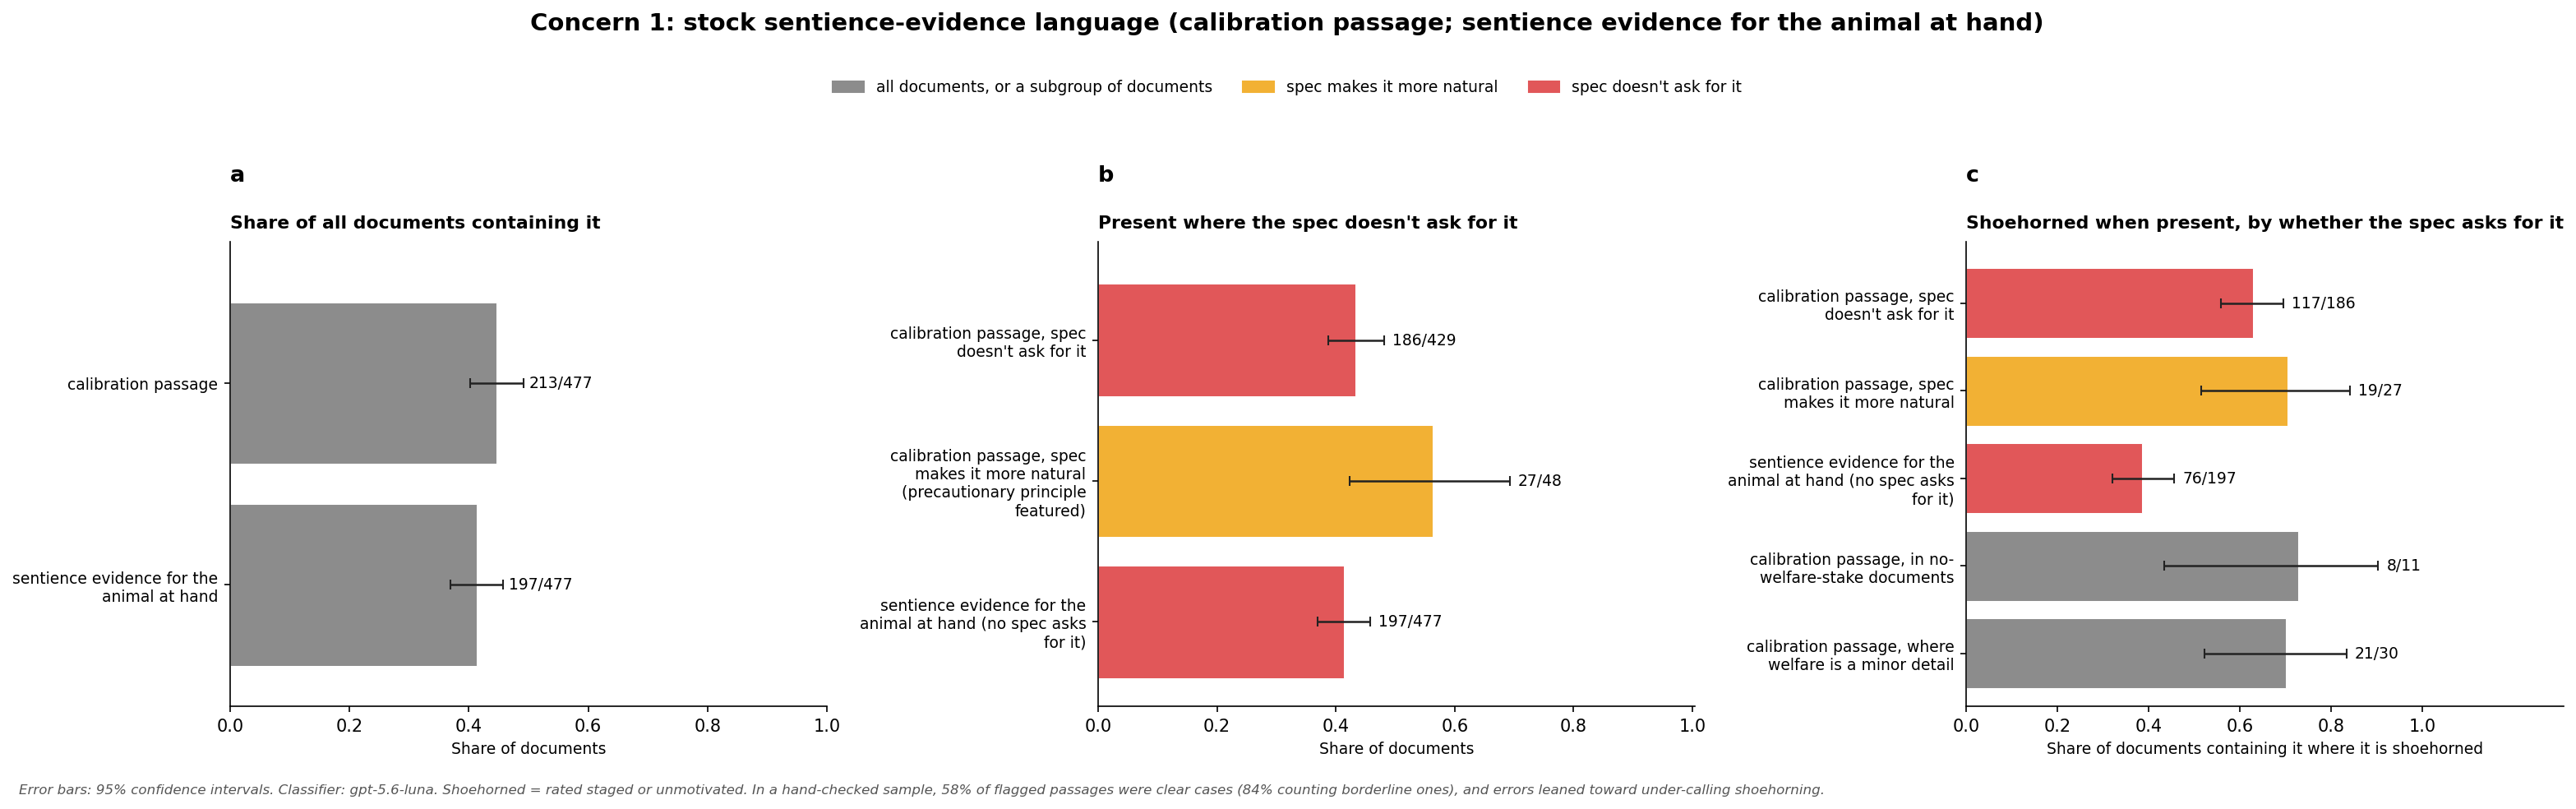

Values plotted in this chart, from the file beside it:
panel, panel_title, bar_label, numerator, denominator, plotted_value, interval_low, interval_high, interval_method
a, Share of all documents containing it, calibration passage, 213, 477, 0.4465, 0.4025, 0.4914, wilson
a, Share of all documents containing it, sentience evidence for the animal at han…, 197, 477, 0.413, 0.3697, 0.4577, wilson
b, Present where the spec doesn't ask for i…, calibration passage, spec doesn't ask fo…, 186, 429, 0.4336, 0.3875, 0.4808, wilson
b, Present where the spec doesn't ask for i…, calibration passage, spec makes it more …, 27, 48, 0.5625, 0.4227, 0.693, wilson
b, Present where the spec doesn't ask for i…, sentience evidence for the animal at han…, 197, 477, 0.413, 0.3697, 0.4577, wilson
c, Shoehorned when present, by whether the …, calibration passage, spec doesn't ask fo…, 117, 186, 0.629, 0.5577, 0.6952, wilson
c, Shoehorned when present, by whether the …, calibration passage, spec makes it more …, 19, 27, 0.7037, 0.5152, 0.8415, wilson
c, Shoehorned when present, by whether the …, sentience evidence for the animal at han…, 76, 197, 0.3858, 0.3206, 0.4553, wilson
c, Shoehorned when present, by whether the …, calibration passage, in no-welfare-stake…, 8, 11, 0.7273, 0.4343, 0.9025, wilson
c, Shoehorned when present, by whether the …, calibration passage, where welfare is a …, 21, 30, 0.7, 0.5212, 0.8334, wilson
